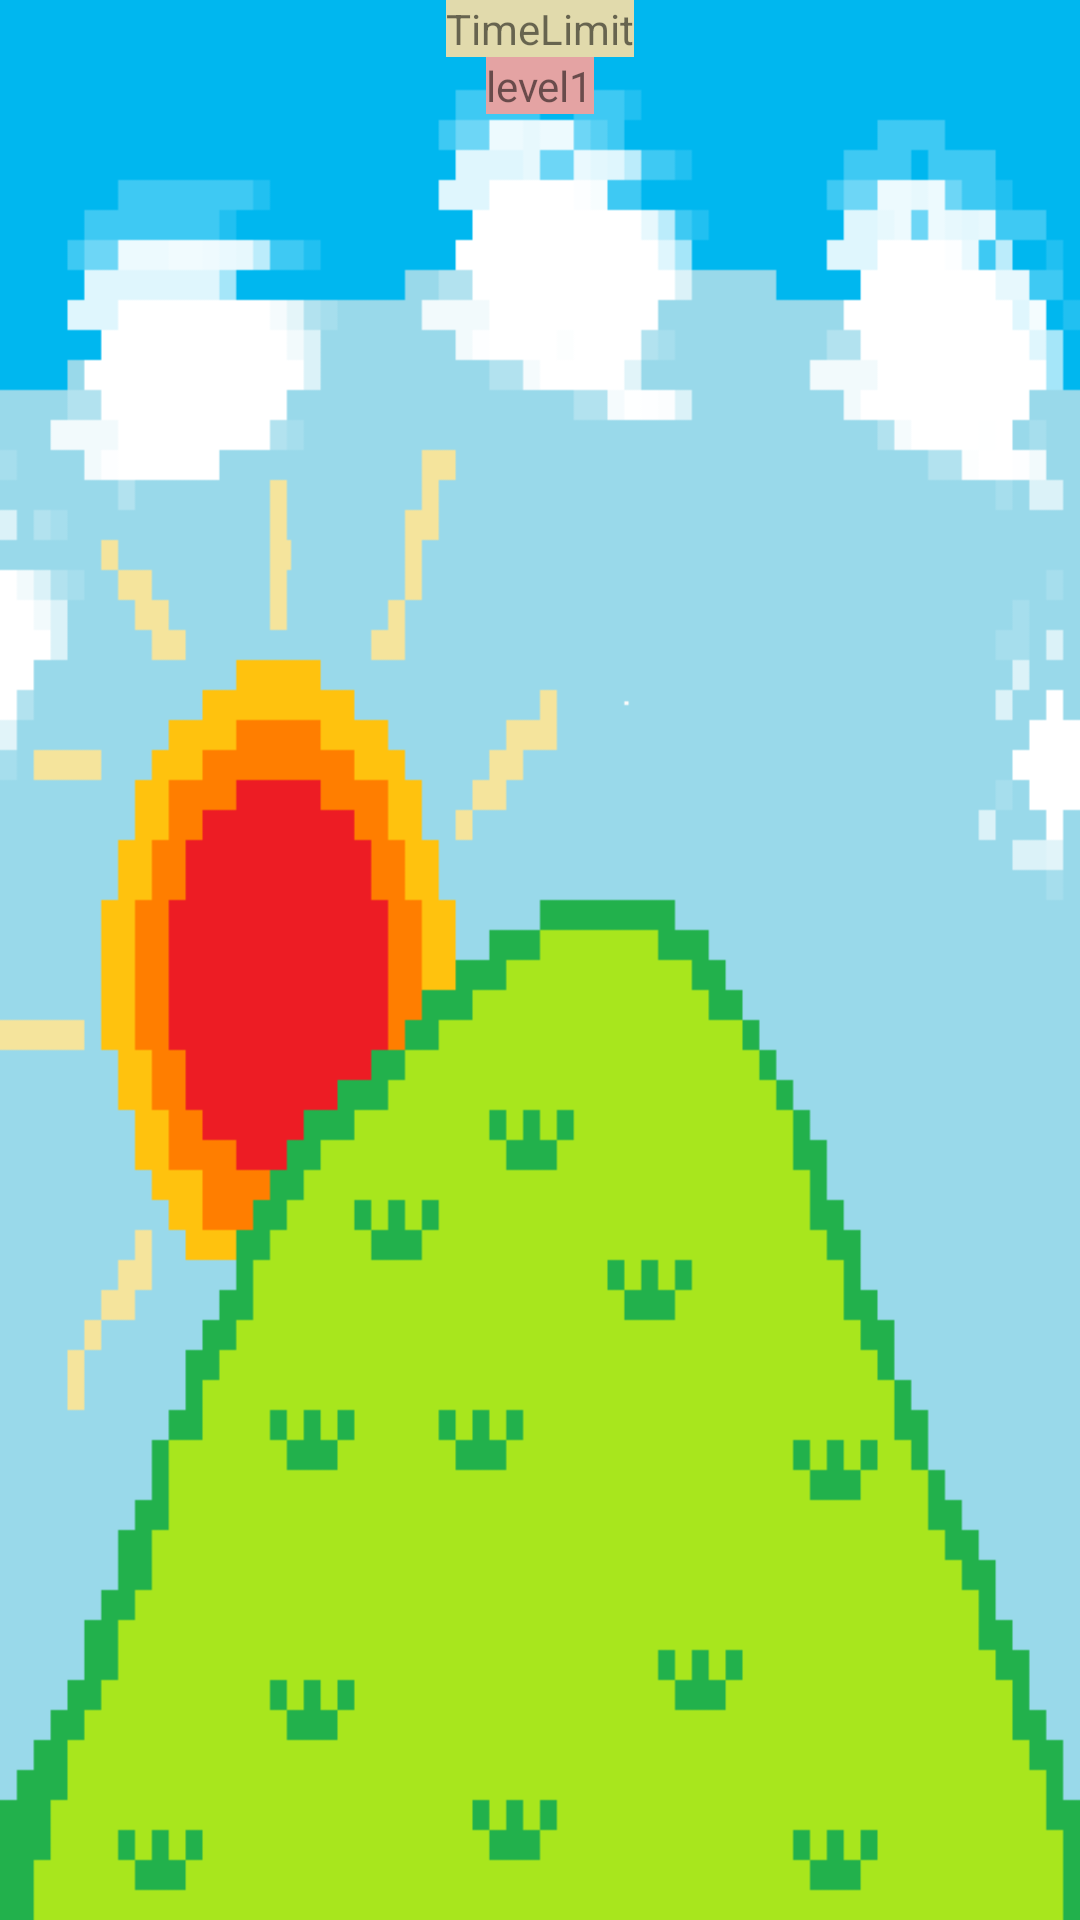

Android layout source for this screen:
<!-- AndroidManifest.xml: application theme Theme.MyTermProject -->
<!-- res/layout/activity_game_main.xml -->
<?xml version="1.0" encoding="utf-8"?>
<LinearLayout
    xmlns:android="http://schemas.android.com/apk/res/android"
    xmlns:app="http://schemas.android.com/apk/res-auto"
    xmlns:tools="http://schemas.android.com/tools"
    android:id="@+id/activity_game_main"
    android:layout_width="match_parent"
    android:layout_height="match_parent"
    android:orientation="vertical"
    android:background="@drawable/backgorund">

    <TextView
        android:id="@+id/timerTextView"
        android:layout_width="wrap_content"
        android:layout_height="wrap_content"
        android:layout_gravity="center"
        android:background="#000000"
        android:backgroundTint="#E1DAAC"
        android:text="@string/TimeLimit" />

    <TextView
        android:id="@+id/textView2"
        android:layout_width="wrap_content"
        android:layout_height="wrap_content"
        android:layout_gravity="center_horizontal"
        android:background="#E4A3A3"
        android:text="@string/level1" />

    <ProgressBar
        android:id="@+id/simpleProgressBar"
        android:layout_width="match_parent"
        android:layout_height="wrap_content"
        style="@style/Widget.AppCompat.ProgressBar.Horizontal"
        android:progressDrawable="@drawable/cprogressbar"/>


    <Button
        android:id="@+id/imageButton"
        android:layout_width="wrap_content"
        android:layout_height="wrap_content"
        android:contentDescription="@string/itemX2"
        android:drawableLeft="@drawable/ggo"
        android:text="@string/itemX2"
        android:visibility="invisible" />

    <ImageView
        android:id="@+id/imageView3"
        android:layout_width="110dp"
        android:layout_height="108dp"
        android:layout_gravity="center"
        android:visibility="invisible"
        tools:srcCompat="@tools:sample/backgrounds/scenic" />

    <ImageView
        android:id="@+id/imageView"
        android:layout_width="327dp"
        android:layout_height="445dp"
        android:layout_gravity="center"
        tools:srcCompat="@tools:sample/avatars" />

    <View
        android:id="@+id/touchView"
        android:layout_width="match_parent"
        android:layout_height="match_parent" />

</LinearLayout>
<!-- resources referenced by this layout -->
<resources>
  <!-- drawable backgorund: png bitmap (drawable, 23810 bytes) -->
  <!-- drawable ggo: png bitmap (drawable, 961 bytes) -->
  <string name="TimeLimit">TimeLimit</string>
  <string name="level1">level1</string>
  <style name="Theme.MyTermProject" parent="Base.Theme.MyTermProject" />
  <style name="Base.Theme.MyTermProject" parent="Theme.AppCompat.Light.NoActionBar">
          
          
      </style>
</resources>
